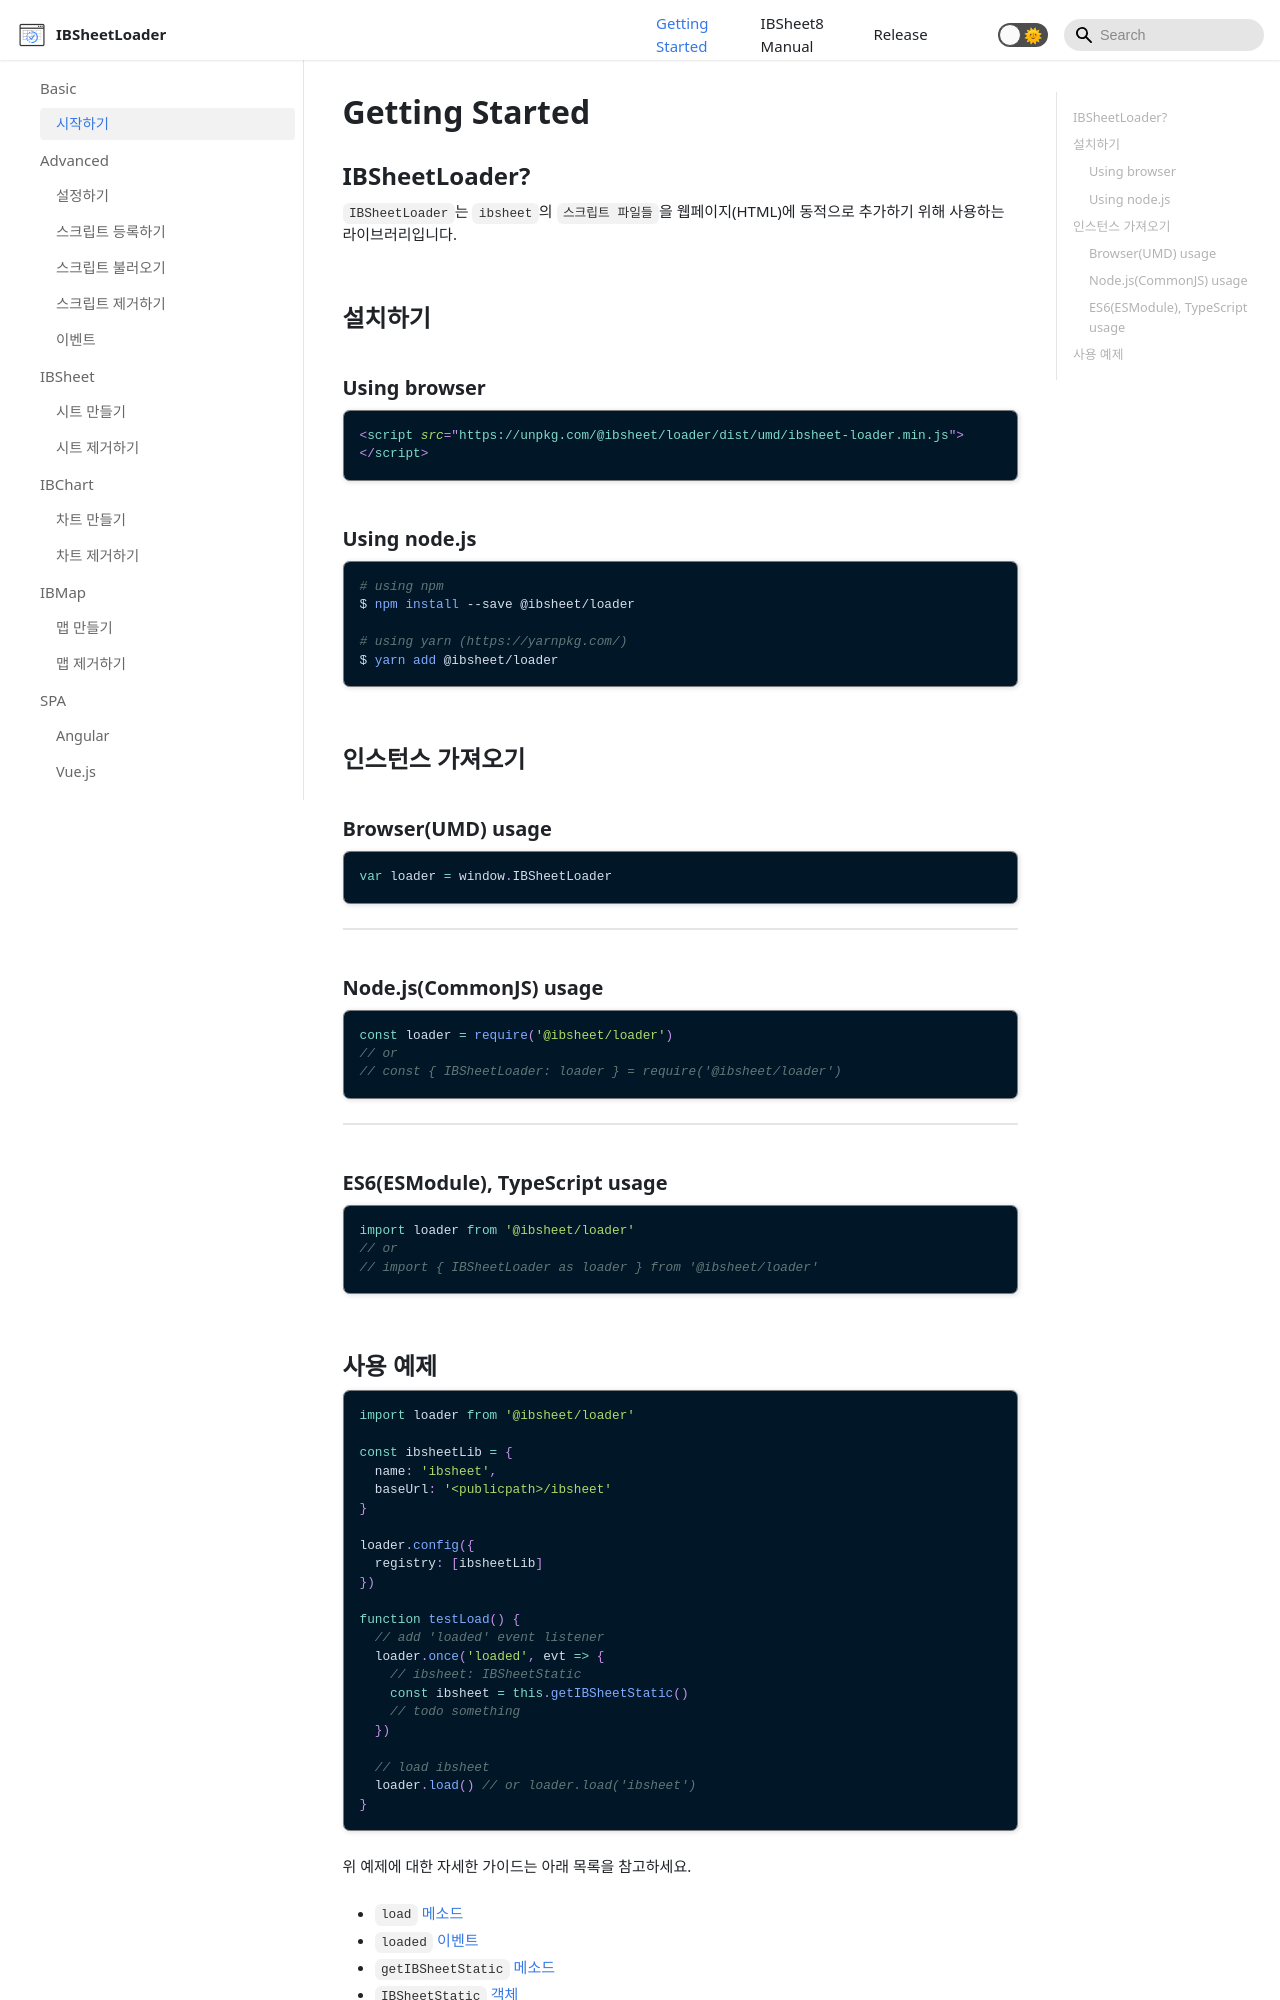

repository: ibsheet/loader-manual · page: docs/basic/getting-started/index.html · generator: docusaurus

---
id: getting-started
title: Getting Started
sidebar_label: 시작하기
---

<!-- import { HelpText } from '../shared' -->

## IBSheetLoader?

`IBSheetLoader`는 [`ibsheet`](https://www.ibsheet.com)의 [`스크립트 파일들`](https://docs.ibsheet.com/ibsheet/v8/manual/#docs/intro/files)을 웹페이지(HTML)에 동적으로 추가하기 위해 사용하는 라이브러리입니다.

## 설치하기

### Using browser

```html
<script src="https://unpkg.com/@ibsheet/loader/dist/umd/ibsheet-loader.min.js"></script>
```

### Using node.js

```bash
# using npm
$ npm install --save @ibsheet/loader

# using yarn (https://yarnpkg.com/)
$ yarn add @ibsheet/loader
```

## 인스턴스 가져오기

### Browser(UMD) usage

```js
var loader = window.IBSheetLoader
```

---
### Node.js(CommonJS) usage

```js
const loader = require('@ibsheet/loader')
// or
// const { IBSheetLoader: loader } = require('@ibsheet/loader')
```

---
### ES6(ESModule), TypeScript usage

```ts
import loader from '@ibsheet/loader'
// or
// import { IBSheetLoader as loader } from '@ibsheet/loader'
```
